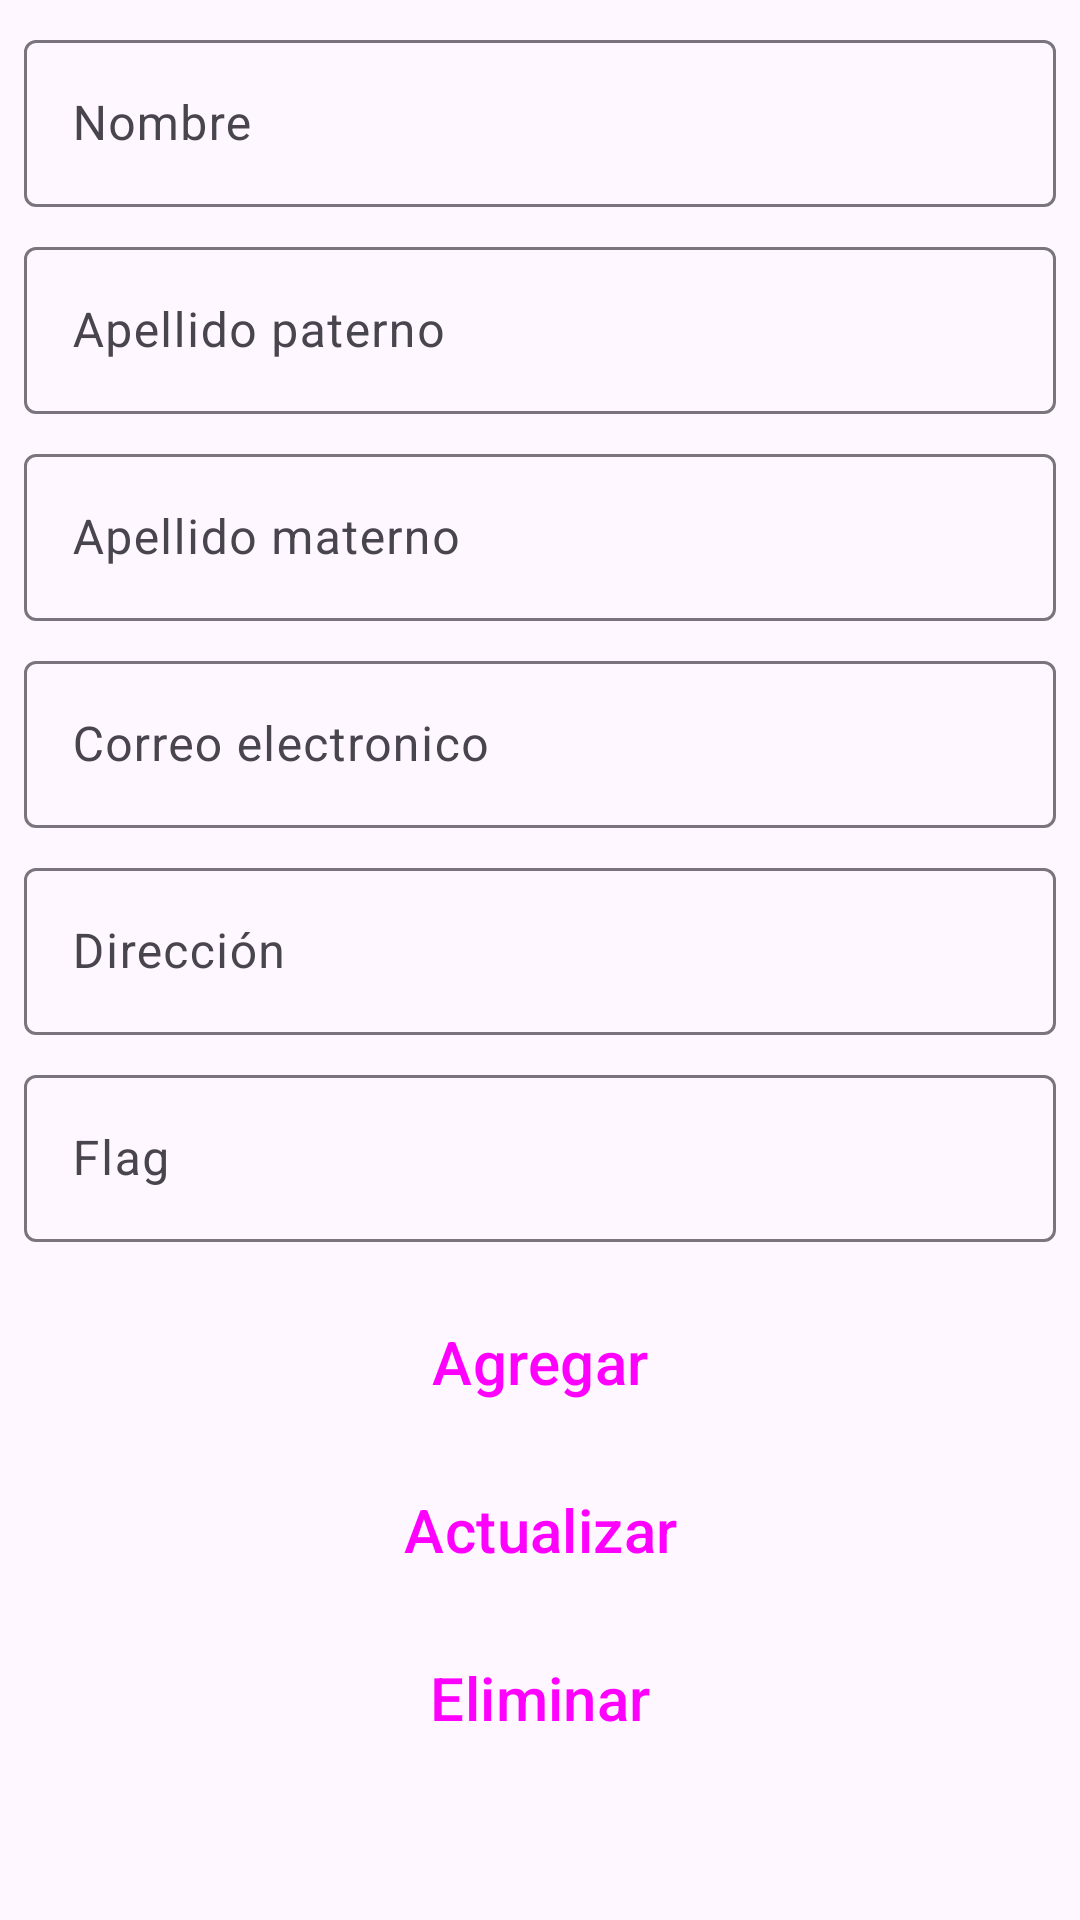

Layout XML and referenced resources for this Android screen:
<!-- AndroidManifest.xml: application theme Theme.Dami -->
<!-- res/layout/fragment_det_perso.xml -->
<?xml version="1.0" encoding="utf-8"?>
<androidx.core.widget.NestedScrollView xmlns:android="http://schemas.android.com/apk/res/android"

    xmlns:app="http://schemas.android.com/apk/res-auto"
    xmlns:tools="http://schemas.android.com/tools"
    android:layout_width="match_parent"
    android:layout_height="match_parent"
    tools:context=".ui.view.fragment.DetPersoFragment">

    <androidx.constraintlayout.widget.ConstraintLayout
        android:layout_width="match_parent"
        android:layout_height="match_parent">

        <com.google.android.material.textfield.TextInputLayout
            android:id="@+id/txtNombre"
            android:layout_width="0dp"
            android:layout_height="wrap_content"
            android:layout_marginStart="8dp"
            android:layout_marginTop="8dp"
            android:layout_marginEnd="8dp"
            android:hint="@string/nombre"
            app:layout_constraintEnd_toEndOf="parent"
            app:layout_constraintStart_toStartOf="parent"
            app:layout_constraintTop_toTopOf="parent">

            <com.google.android.material.textfield.TextInputEditText
                android:layout_width="match_parent"
                android:layout_height="wrap_content" />

        </com.google.android.material.textfield.TextInputLayout>

        <com.google.android.material.textfield.TextInputLayout
            android:id="@+id/txtApelldioPaterno"
            android:layout_width="0dp"
            android:layout_height="wrap_content"
            android:layout_marginStart="8dp"
            android:layout_marginTop="8dp"
            android:layout_marginEnd="8dp"
            android:hint="@string/apePat_per"
            app:layout_constraintEnd_toEndOf="parent"
            app:layout_constraintStart_toStartOf="parent"
            app:layout_constraintTop_toBottomOf="@+id/txtNombre">

            <com.google.android.material.textfield.TextInputEditText
                android:layout_width="match_parent"
                android:layout_height="wrap_content" />

        </com.google.android.material.textfield.TextInputLayout>


        <com.google.android.material.textfield.TextInputLayout
            android:id="@+id/txtApelldioMaterno"
            android:layout_width="0dp"
            android:layout_height="wrap_content"
            android:layout_marginStart="8dp"
            android:layout_marginTop="8dp"
            android:layout_marginEnd="8dp"
            android:hint="@string/apeMat_per"
            app:layout_constraintEnd_toEndOf="parent"
            app:layout_constraintStart_toStartOf="parent"
            app:layout_constraintTop_toBottomOf="@+id/txtApelldioPaterno">

            <com.google.android.material.textfield.TextInputEditText
                android:layout_width="match_parent"
                android:layout_height="wrap_content" />

        </com.google.android.material.textfield.TextInputLayout>

        <com.google.android.material.textfield.TextInputLayout
            android:id="@+id/txtCorreo"
            android:layout_width="0dp"
            android:layout_height="wrap_content"
            android:layout_marginStart="8dp"
            android:layout_marginTop="8dp"
            android:layout_marginEnd="8dp"
            android:hint="@string/correo_per"
            app:layout_constraintEnd_toEndOf="parent"
            app:layout_constraintStart_toStartOf="parent"
            app:layout_constraintTop_toBottomOf="@+id/txtApelldioMaterno">

            <com.google.android.material.textfield.TextInputEditText
                android:layout_width="match_parent"
                android:layout_height="wrap_content" />

        </com.google.android.material.textfield.TextInputLayout>

        <com.google.android.material.textfield.TextInputLayout
            android:id="@+id/txtDirecPersona"
            android:layout_width="0dp"
            android:layout_height="wrap_content"
            android:layout_marginStart="8dp"
            android:layout_marginTop="8dp"
            android:layout_marginEnd="8dp"
            android:hint="@string/dir_per"
            app:layout_constraintEnd_toEndOf="parent"
            app:layout_constraintStart_toStartOf="parent"
            app:layout_constraintTop_toBottomOf="@+id/txtCorreo">

            <com.google.android.material.textfield.TextInputEditText
                android:layout_width="match_parent"
                android:layout_height="wrap_content" />

        </com.google.android.material.textfield.TextInputLayout>

        <com.google.android.material.textfield.TextInputLayout
            android:id="@+id/txtflagCliente_per"
            android:layout_width="0dp"
            android:layout_height="wrap_content"
            android:layout_marginStart="8dp"
            android:layout_marginTop="8dp"
            android:layout_marginEnd="8dp"
            android:hint="@string/flagCliente_per"
            app:layout_constraintEnd_toEndOf="parent"
            app:layout_constraintStart_toStartOf="parent"
            app:layout_constraintTop_toBottomOf="@+id/txtDirecPersona">

            <com.google.android.material.textfield.TextInputEditText
                android:layout_width="match_parent"
                android:layout_height="wrap_content" />

        </com.google.android.material.textfield.TextInputLayout>

        <Button
            android:id="@+id/btnAgregar"
            style="@style/Widget.Material3.Button.ElevatedButton"
            android:layout_width="0dp"
            android:layout_height="wrap_content"
            android:layout_marginStart="32dp"
            android:layout_marginTop="16dp"
            android:layout_marginEnd="32dp"
            android:text="@string/agregar"
            android:textSize="20sp"
            app:layout_constraintEnd_toEndOf="parent"
            app:layout_constraintStart_toStartOf="parent"
            app:layout_constraintTop_toBottomOf="@+id/txtflagCliente_per" />

        <Button
            android:id="@+id/btnActualizar"
            style="@style/Widget.Material3.Button.ElevatedButton"
            android:layout_width="0dp"
            android:layout_height="wrap_content"
            android:layout_marginStart="32dp"
            android:layout_marginTop="8dp"
            android:layout_marginEnd="32dp"
            android:text="@string/actualizar"
            android:textSize="20sp"
            app:layout_constraintEnd_toEndOf="parent"
            app:layout_constraintStart_toStartOf="parent"
            app:layout_constraintTop_toBottomOf="@+id/btnAgregar" />

        <Button
            android:id="@+id/btnEliminar"
            style="@style/Widget.Material3.Button.ElevatedButton"
            android:layout_width="0dp"
            android:layout_height="wrap_content"
            android:layout_marginStart="32dp"
            android:layout_marginTop="8dp"
            android:layout_marginEnd="32dp"
            android:layout_marginBottom="24dp"
            android:text="@string/eliminar"
            android:textSize="20sp"
            app:layout_constraintBottom_toBottomOf="parent"
            app:layout_constraintEnd_toEndOf="parent"
            app:layout_constraintStart_toStartOf="parent"
            app:layout_constraintTop_toBottomOf="@+id/btnActualizar" />
    </androidx.constraintlayout.widget.ConstraintLayout>


</androidx.core.widget.NestedScrollView>
<!-- resources referenced by this layout -->
<resources>
  <string name="actualizar">Actualizar</string>
  <string name="agregar">Agregar</string>
  <string name="apeMat_per">Apellido materno</string>
  <string name="apePat_per">Apellido paterno</string>
  <string name="correo_per">Correo electronico</string>
  <string name="dir_per">Dirección</string>
  <string name="eliminar">Eliminar</string>
  <string name="flagCliente_per">Flag</string>
  <string name="nombre">Nombre</string>
  <style name="Theme.Dami" parent="Theme.Material3.DayNight">
          
          <item name="colorPrimary">@color/purple_500</item>
          <item name="colorPrimaryVariant">@color/purple_700</item>
          <item name="colorOnPrimary">@color/white</item>
          
          <item name="colorSecondary">@color/teal_200</item>
          <item name="colorSecondaryVariant">@color/teal_700</item>
          <item name="colorOnSecondary">@color/black</item>
          
          <item name="android:statusBarColor">?attr/colorPrimaryVariant</item>
          
          <item name="windowActionBar">false</item>
          <item name="windowNoTitle">true</item>
      </style>
  <color name="purple_500">#FF6200EE</color>
  <color name="purple_700">#FF3700B3</color>
  <color name="white">#FFFFFFFF</color>
  <color name="teal_200">#FF03DAC5</color>
  <color name="teal_700">#FF018786</color>
  <color name="black">#FF000000</color>
</resources>
